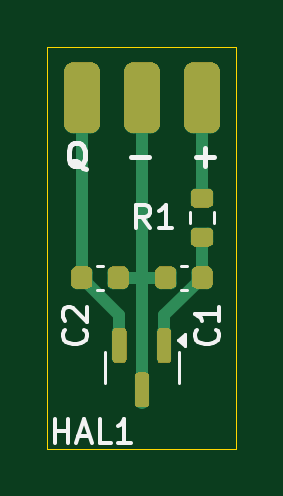
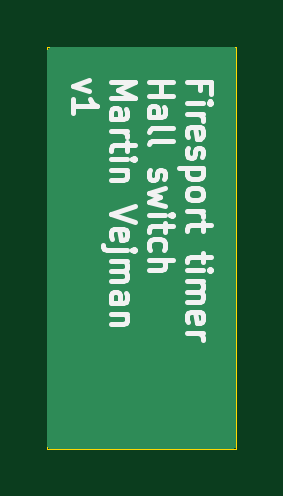
Circuit board: 9 layer files. Board 8.0 x 17.0 mm.
- bottom_copper: FT_Hall-B_Cu.gbr (977 bytes)
- bottom_mask: FT_Hall-B_Mask.gbr (455 bytes)
- paste: FT_Hall-B_Paste.gbr (450 bytes)
- bottom_silk: FT_Hall-B_Silkscreen.gbr (15867 bytes)
- outline: FT_Hall-Edge_Cuts.gbr (610 bytes)
- top_copper: FT_Hall-F_Cu.gbr (3112 bytes)
- top_mask: FT_Hall-F_Mask.gbr (12179 bytes)
- paste: FT_Hall-F_Paste.gbr (1836 bytes)
- top_silk: FT_Hall-F_Silkscreen.gbr (6414 bytes)

=== bottom_copper: FT_Hall-B_Cu.gbr ===
%TF.GenerationSoftware,KiCad,Pcbnew,8.0.1*%
%TF.CreationDate,2024-07-29T23:12:38+02:00*%
%TF.ProjectId,FT_Hall,46545f48-616c-46c2-9e6b-696361645f70,rev?*%
%TF.SameCoordinates,Original*%
%TF.FileFunction,Copper,L2,Bot*%
%TF.FilePolarity,Positive*%
%FSLAX46Y46*%
G04 Gerber Fmt 4.6, Leading zero omitted, Abs format (unit mm)*
G04 Created by KiCad (PCBNEW 8.0.1) date 2024-07-29 23:12:38*
%MOMM*%
%LPD*%
G01*
G04 APERTURE LIST*
G04 APERTURE END LIST*
%TA.AperFunction,Conductor*%
%TO.N,GND*%
G36*
X107943039Y-100019685D02*
G01*
X107988794Y-100072489D01*
X108000000Y-100124000D01*
X108000000Y-116876000D01*
X107980315Y-116943039D01*
X107927511Y-116988794D01*
X107876000Y-117000000D01*
X100124000Y-117000000D01*
X100056961Y-116980315D01*
X100011206Y-116927511D01*
X100000000Y-116876000D01*
X100000000Y-100124000D01*
X100019685Y-100056961D01*
X100072489Y-100011206D01*
X100124000Y-100000000D01*
X107876000Y-100000000D01*
X107943039Y-100019685D01*
G37*
%TD.AperFunction*%
%TD*%
M02*

=== bottom_mask: FT_Hall-B_Mask.gbr ===
%TF.GenerationSoftware,KiCad,Pcbnew,8.0.1*%
%TF.CreationDate,2024-07-29T23:12:38+02:00*%
%TF.ProjectId,FT_Hall,46545f48-616c-46c2-9e6b-696361645f70,rev?*%
%TF.SameCoordinates,Original*%
%TF.FileFunction,Soldermask,Bot*%
%TF.FilePolarity,Negative*%
%FSLAX46Y46*%
G04 Gerber Fmt 4.6, Leading zero omitted, Abs format (unit mm)*
G04 Created by KiCad (PCBNEW 8.0.1) date 2024-07-29 23:12:38*
%MOMM*%
%LPD*%
G01*
G04 APERTURE LIST*
G04 APERTURE END LIST*
M02*

=== paste: FT_Hall-B_Paste.gbr ===
%TF.GenerationSoftware,KiCad,Pcbnew,8.0.1*%
%TF.CreationDate,2024-07-29T23:12:38+02:00*%
%TF.ProjectId,FT_Hall,46545f48-616c-46c2-9e6b-696361645f70,rev?*%
%TF.SameCoordinates,Original*%
%TF.FileFunction,Paste,Bot*%
%TF.FilePolarity,Positive*%
%FSLAX46Y46*%
G04 Gerber Fmt 4.6, Leading zero omitted, Abs format (unit mm)*
G04 Created by KiCad (PCBNEW 8.0.1) date 2024-07-29 23:12:38*
%MOMM*%
%LPD*%
G01*
G04 APERTURE LIST*
G04 APERTURE END LIST*
M02*

=== bottom_silk: FT_Hall-B_Silkscreen.gbr (15867 bytes, source omitted) ===
=== outline: FT_Hall-Edge_Cuts.gbr ===
%TF.GenerationSoftware,KiCad,Pcbnew,8.0.1*%
%TF.CreationDate,2024-07-29T23:12:38+02:00*%
%TF.ProjectId,FT_Hall,46545f48-616c-46c2-9e6b-696361645f70,rev?*%
%TF.SameCoordinates,Original*%
%TF.FileFunction,Profile,NP*%
%FSLAX46Y46*%
G04 Gerber Fmt 4.6, Leading zero omitted, Abs format (unit mm)*
G04 Created by KiCad (PCBNEW 8.0.1) date 2024-07-29 23:12:38*
%MOMM*%
%LPD*%
G01*
G04 APERTURE LIST*
%TA.AperFunction,Profile*%
%ADD10C,0.050000*%
%TD*%
G04 APERTURE END LIST*
D10*
X100000000Y-100000000D02*
X108000000Y-100000000D01*
X108000000Y-117000000D01*
X100000000Y-117000000D01*
X100000000Y-100000000D01*
M02*

=== top_copper: FT_Hall-F_Cu.gbr (3112 bytes, source withheld) ===
=== top_mask: FT_Hall-F_Mask.gbr (12179 bytes, source omitted) ===
=== paste: FT_Hall-F_Paste.gbr (1836 bytes, source withheld) ===
=== top_silk: FT_Hall-F_Silkscreen.gbr ===
%TF.GenerationSoftware,KiCad,Pcbnew,8.0.1*%
%TF.CreationDate,2024-07-29T23:12:38+02:00*%
%TF.ProjectId,FT_Hall,46545f48-616c-46c2-9e6b-696361645f70,rev?*%
%TF.SameCoordinates,Original*%
%TF.FileFunction,Legend,Top*%
%TF.FilePolarity,Positive*%
%FSLAX46Y46*%
G04 Gerber Fmt 4.6, Leading zero omitted, Abs format (unit mm)*
G04 Created by KiCad (PCBNEW 8.0.1) date 2024-07-29 23:12:38*
%MOMM*%
%LPD*%
G01*
G04 APERTURE LIST*
%ADD10C,0.200000*%
%ADD11C,0.150000*%
%ADD12C,0.120000*%
G04 APERTURE END LIST*
D10*
X101619047Y-105144457D02*
X101523809Y-105096838D01*
X101523809Y-105096838D02*
X101428571Y-105001600D01*
X101428571Y-105001600D02*
X101285714Y-104858742D01*
X101285714Y-104858742D02*
X101190476Y-104811123D01*
X101190476Y-104811123D02*
X101095238Y-104811123D01*
X101142857Y-105049219D02*
X101047619Y-105001600D01*
X101047619Y-105001600D02*
X100952381Y-104906361D01*
X100952381Y-104906361D02*
X100904762Y-104715885D01*
X100904762Y-104715885D02*
X100904762Y-104382552D01*
X100904762Y-104382552D02*
X100952381Y-104192076D01*
X100952381Y-104192076D02*
X101047619Y-104096838D01*
X101047619Y-104096838D02*
X101142857Y-104049219D01*
X101142857Y-104049219D02*
X101333333Y-104049219D01*
X101333333Y-104049219D02*
X101428571Y-104096838D01*
X101428571Y-104096838D02*
X101523809Y-104192076D01*
X101523809Y-104192076D02*
X101571428Y-104382552D01*
X101571428Y-104382552D02*
X101571428Y-104715885D01*
X101571428Y-104715885D02*
X101523809Y-104906361D01*
X101523809Y-104906361D02*
X101428571Y-105001600D01*
X101428571Y-105001600D02*
X101333333Y-105049219D01*
X101333333Y-105049219D02*
X101142857Y-105049219D01*
X103523810Y-104668266D02*
X104285715Y-104668266D01*
X106285715Y-104668266D02*
X107047620Y-104668266D01*
X106666667Y-105049219D02*
X106666667Y-104287314D01*
D11*
X104341333Y-107668819D02*
X104008000Y-107192628D01*
X103769905Y-107668819D02*
X103769905Y-106668819D01*
X103769905Y-106668819D02*
X104150857Y-106668819D01*
X104150857Y-106668819D02*
X104246095Y-106716438D01*
X104246095Y-106716438D02*
X104293714Y-106764057D01*
X104293714Y-106764057D02*
X104341333Y-106859295D01*
X104341333Y-106859295D02*
X104341333Y-107002152D01*
X104341333Y-107002152D02*
X104293714Y-107097390D01*
X104293714Y-107097390D02*
X104246095Y-107145009D01*
X104246095Y-107145009D02*
X104150857Y-107192628D01*
X104150857Y-107192628D02*
X103769905Y-107192628D01*
X105293714Y-107668819D02*
X104722286Y-107668819D01*
X105008000Y-107668819D02*
X105008000Y-106668819D01*
X105008000Y-106668819D02*
X104912762Y-106811676D01*
X104912762Y-106811676D02*
X104817524Y-106906914D01*
X104817524Y-106906914D02*
X104722286Y-106954533D01*
X100300762Y-116758819D02*
X100300762Y-115758819D01*
X100300762Y-116235009D02*
X100872190Y-116235009D01*
X100872190Y-116758819D02*
X100872190Y-115758819D01*
X101300762Y-116473104D02*
X101776952Y-116473104D01*
X101205524Y-116758819D02*
X101538857Y-115758819D01*
X101538857Y-115758819D02*
X101872190Y-116758819D01*
X102681714Y-116758819D02*
X102205524Y-116758819D01*
X102205524Y-116758819D02*
X102205524Y-115758819D01*
X103538857Y-116758819D02*
X102967429Y-116758819D01*
X103253143Y-116758819D02*
X103253143Y-115758819D01*
X103253143Y-115758819D02*
X103157905Y-115901676D01*
X103157905Y-115901676D02*
X103062667Y-115996914D01*
X103062667Y-115996914D02*
X102967429Y-116044533D01*
X101565580Y-111952666D02*
X101613200Y-112000285D01*
X101613200Y-112000285D02*
X101660819Y-112143142D01*
X101660819Y-112143142D02*
X101660819Y-112238380D01*
X101660819Y-112238380D02*
X101613200Y-112381237D01*
X101613200Y-112381237D02*
X101517961Y-112476475D01*
X101517961Y-112476475D02*
X101422723Y-112524094D01*
X101422723Y-112524094D02*
X101232247Y-112571713D01*
X101232247Y-112571713D02*
X101089390Y-112571713D01*
X101089390Y-112571713D02*
X100898914Y-112524094D01*
X100898914Y-112524094D02*
X100803676Y-112476475D01*
X100803676Y-112476475D02*
X100708438Y-112381237D01*
X100708438Y-112381237D02*
X100660819Y-112238380D01*
X100660819Y-112238380D02*
X100660819Y-112143142D01*
X100660819Y-112143142D02*
X100708438Y-112000285D01*
X100708438Y-112000285D02*
X100756057Y-111952666D01*
X100756057Y-111571713D02*
X100708438Y-111524094D01*
X100708438Y-111524094D02*
X100660819Y-111428856D01*
X100660819Y-111428856D02*
X100660819Y-111190761D01*
X100660819Y-111190761D02*
X100708438Y-111095523D01*
X100708438Y-111095523D02*
X100756057Y-111047904D01*
X100756057Y-111047904D02*
X100851295Y-111000285D01*
X100851295Y-111000285D02*
X100946533Y-111000285D01*
X100946533Y-111000285D02*
X101089390Y-111047904D01*
X101089390Y-111047904D02*
X101660819Y-111619332D01*
X101660819Y-111619332D02*
X101660819Y-111000285D01*
X107153580Y-111952666D02*
X107201200Y-112000285D01*
X107201200Y-112000285D02*
X107248819Y-112143142D01*
X107248819Y-112143142D02*
X107248819Y-112238380D01*
X107248819Y-112238380D02*
X107201200Y-112381237D01*
X107201200Y-112381237D02*
X107105961Y-112476475D01*
X107105961Y-112476475D02*
X107010723Y-112524094D01*
X107010723Y-112524094D02*
X106820247Y-112571713D01*
X106820247Y-112571713D02*
X106677390Y-112571713D01*
X106677390Y-112571713D02*
X106486914Y-112524094D01*
X106486914Y-112524094D02*
X106391676Y-112476475D01*
X106391676Y-112476475D02*
X106296438Y-112381237D01*
X106296438Y-112381237D02*
X106248819Y-112238380D01*
X106248819Y-112238380D02*
X106248819Y-112143142D01*
X106248819Y-112143142D02*
X106296438Y-112000285D01*
X106296438Y-112000285D02*
X106344057Y-111952666D01*
X107248819Y-111000285D02*
X107248819Y-111571713D01*
X107248819Y-111285999D02*
X106248819Y-111285999D01*
X106248819Y-111285999D02*
X106391676Y-111381237D01*
X106391676Y-111381237D02*
X106486914Y-111476475D01*
X106486914Y-111476475D02*
X106534533Y-111571713D01*
D12*
%TO.C,R1*%
X106017500Y-107451258D02*
X106017500Y-106976742D01*
X107062500Y-107451258D02*
X107062500Y-106976742D01*
%TO.C,HAL1*%
X102440000Y-113564000D02*
X102440000Y-112914000D01*
X102440000Y-113564000D02*
X102440000Y-114214000D01*
X105560000Y-113564000D02*
X105560000Y-112914000D01*
X105560000Y-113564000D02*
X105560000Y-114214000D01*
X105840000Y-112641500D02*
X105510000Y-112401500D01*
X105840000Y-112161500D01*
X105840000Y-112641500D01*
G36*
X105840000Y-112641500D02*
G01*
X105510000Y-112401500D01*
X105840000Y-112161500D01*
X105840000Y-112641500D01*
G37*
%TO.C,C2*%
X102362580Y-109244000D02*
X102081420Y-109244000D01*
X102362580Y-110264000D02*
X102081420Y-110264000D01*
%TO.C,C1*%
X105918580Y-109244000D02*
X105637420Y-109244000D01*
X105918580Y-110264000D02*
X105637420Y-110264000D01*
%TD*%
M02*
